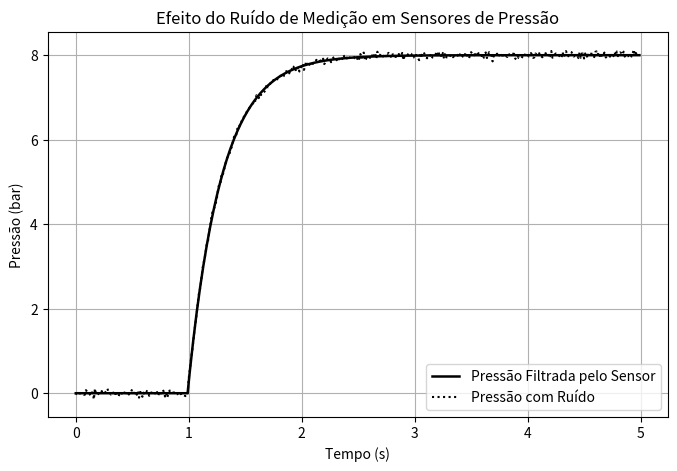

Write the Python code that produced this figure.
# -*- coding: utf-8 -*-
"""

Simulação com Ruído de Medição. - pág. 132

"""
import numpy as np
import pandas as pd
import matplotlib.pyplot as plt

# Parâmetros do sensor
tau = 0.3
dt = 0.01 
tempo = np.arange(0, 5, dt)

# Pressão real: degrau aplicado em t = 1s
P_real = np.zeros_like(tempo) # degrau para 8 bar
P_real[tempo >=1] = 8.0 # degrau para 8 bar

# Respostao dinâmica do sensor.
P_medida = np.zeros_like(tempo)
for i in range(1, len(tempo)):
    P_medida[i] = P_medida[i-1] + (dt/tau)*(P_real[i]-P_medida[i-1])

tabela_dinamica_sensor = pd.DataFrame({
	"tempo_s": tempo,
	"P-real_bar": P_real,
	"P-medida_bar": P_medida
})

# Ruído gaussiano
ruido = np.random.normal(0, 0.05, len(tempo))  # 0.05 bar de desvio padrão
P_ruidosa = P_medida + ruido
tabela_ruido = pd.DataFrame({
	"tempo_s": tempo,
	"P_medida_bar": P_medida,
	"P_ruidosa_bar": P_ruidosa
})
plt.figure(figsize=(8,5))
plt.plot(tempo, P_medida, color="black", linewidth=1.8, label="Pressão Filtrada pelo Sensor")
plt.plot(tempo, P_ruidosa, color="black", linestyle=":", label="Pressão com Ruído")
plt.xlabel("Tempo (s)")
plt.ylabel("Pressão (bar)")
plt.title("Efeito do Ruído de Medição em Sensores de Pressão")
plt.grid(True)
plt.legend()
plt.show()
